Run: headless pygame with SDL's dummy video driver; simulated clock (each Clock.tick advances the game by its frame time, no real sleeping); random seed 0; keys injected as events and as key.get_pressed() state; mouse plan: one left click at the window centre at the start of phase 2, then a move to the lower-right quarter at the start of phase 3.
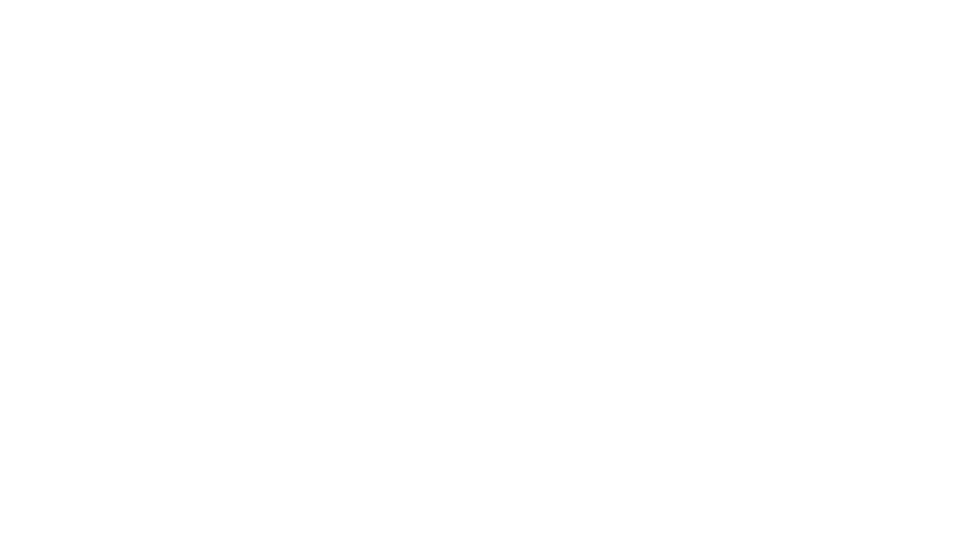
Frame 1 of 4 · flips 1–60 · no input
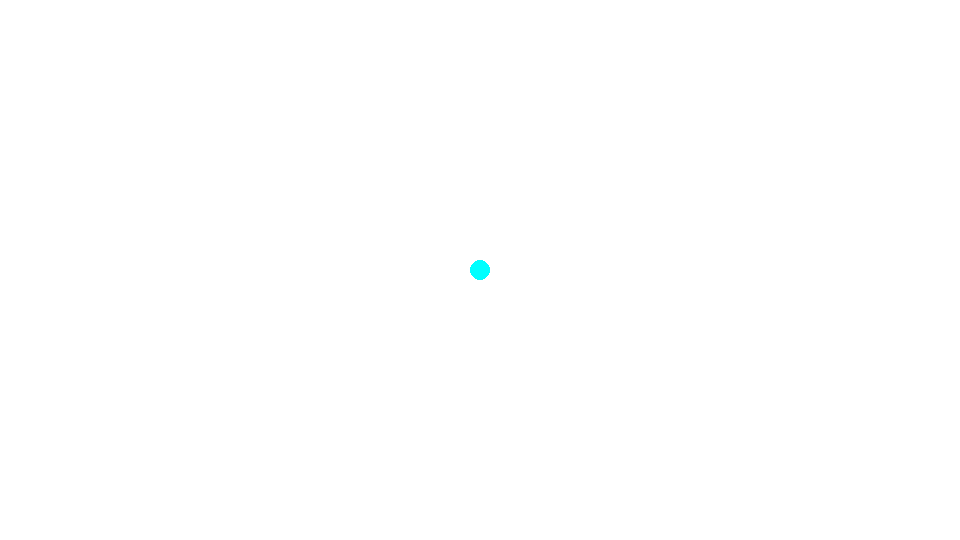
Frame 2 of 4 · flips 61–180 · clicked the window centre · tapped SPACE, RETURN · held RIGHT (→), D
Frame 3 of 4 · flips 181–300 · moved the mouse to the lower-right quarter · held DOWN (↓), S · screen unchanged from frame 2, image omitted
Frame 4 of 4 · flips 301–420 · held LEFT (←), A, UP (↑), W · screen unchanged from frame 3, image omitted

The pygame program that drew these frames:

import pygame

pygame.init()
screen = pygame.display.set_mode((960, 540))
running = True

holding_right = False
holding_left = False

POINT_SIZE = 5
THICKNESS = 1

T_INCREMENT = 0.005

BACKGROUND_COLOUR = (255, 255, 255)
MAIN_COLOUR = (0, 255, 255)
COLOUR_CHANGE_INDEX = (0, 0, 1)

points = []
t = 0.5

def draw_points(points: list, colour: tuple, point_size: int):
    if len(points) == 1:
        pygame.draw.circle(screen, colour, points[0], point_size * 2)

    else:
        for point in points:
            pygame.draw.circle(screen, colour, point, point_size)


def draw_lines(points: list, colour: tuple, line_thickness: int):
    for index in range(len(points) - 1):
        point_1 = points[index]
        point_2 = points[index + 1]

        pygame.draw.line(screen, colour, point_1, point_2, line_thickness)
        

def lerp_points(points: list, t: float):
    lerps = []

    for index in range(len(points) - 1):
        point_1 = points[index]
        point_2 = points[index + 1]

        x = pygame.math.lerp(point_1[0], point_2[0], t)
        y = pygame.math.lerp(point_1[1], point_2[1], t)

        lerps.append((x, y))
    
    return lerps


def loop_lerp(points: list, t: float):
    layers = [points]
    last_layer = points

    while len(last_layer) > 1:
        layers.append(lerp_points(last_layer, t))
        last_layer = layers[-1]

    return layers


def draw_layers(points: list, t: float, main_colour: tuple, colour_change_index: tuple, point_size: int, line_thickness: int):
    layers = loop_lerp(points, t)
    layer_count = len(layers)
    colour_change = 255 / (layer_count)

    for index in range(layer_count):
        layer = layers[index]
        colour = (
            main_colour[0] - colour_change_index[0] * colour_change * index,
            main_colour[1] - colour_change_index[1] * colour_change * index,
            main_colour[2] - colour_change_index[2] * colour_change * index,
        )

        draw_points(layer, colour, point_size)
        draw_lines(layer, colour, line_thickness)


def curve_point(points: list, t: float):
    layers = loop_lerp(points, t)
    if layers[-1]:
        return layers[-1][0]


def trace_curve(points: list, colour: tuple, curve_thickness: int):
    POINT_COUNT = 1000
    for index in range(POINT_COUNT):
        t = index / POINT_COUNT
        point = curve_point(points, t)
        if point:
            pygame.draw.circle(screen, colour, curve_point(points, t), curve_thickness)


while running:
    for event in pygame.event.get():
        if event.type == pygame.QUIT:
            running = False

        if event.type == pygame.MOUSEBUTTONUP:
            if event.button == pygame.BUTTON_LEFT:
                points.append(pygame.mouse.get_pos())
            if event.button == pygame.BUTTON_RIGHT and points:
                points.pop()

        if event.type == pygame.KEYDOWN:
            if event.key == pygame.K_RIGHT:
                holding_right = True
            if event.key == pygame.K_LEFT:
                holding_left = True
        if event.type == pygame.KEYUP:
            if event.key == pygame.K_RIGHT:
                holding_right = False
            if event.key == pygame.K_LEFT:
                holding_left = False
            
    if holding_right and t <= 1 - T_INCREMENT:
        t = t + T_INCREMENT
    if holding_left and t >= 0 + T_INCREMENT:
        t = t - T_INCREMENT
    
    screen.fill(BACKGROUND_COLOUR)

    draw_layers(points, t, MAIN_COLOUR, COLOUR_CHANGE_INDEX, POINT_SIZE, THICKNESS)
    trace_curve(points, MAIN_COLOUR, THICKNESS * 2)

    pygame.display.flip()

pygame.quit()
